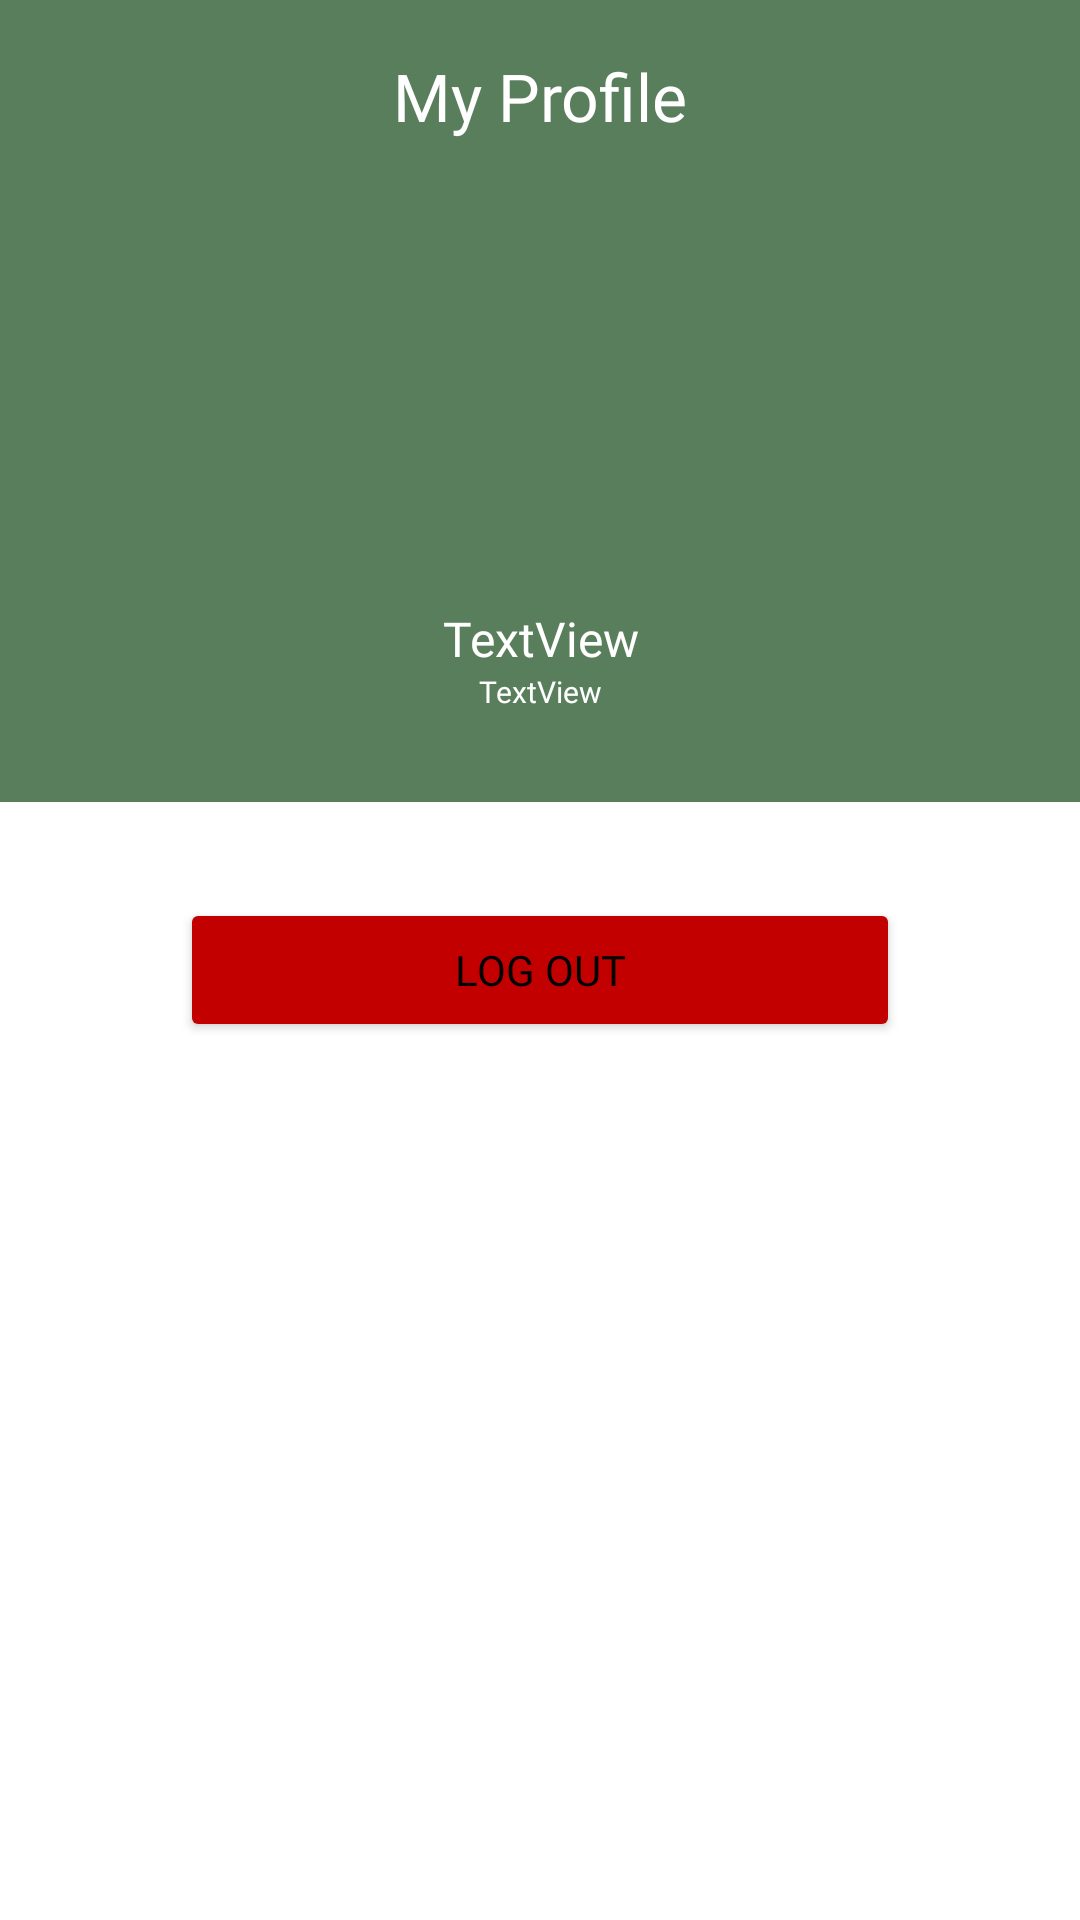

The Android layout XML behind this screen, and the referenced resources:
<!-- AndroidManifest.xml: application theme Theme.PaterAI -->
<!-- res/layout/fragment_profile_market.xml -->
<?xml version="1.0" encoding="utf-8"?>
<androidx.constraintlayout.widget.ConstraintLayout xmlns:android="http://schemas.android.com/apk/res/android"
    xmlns:app="http://schemas.android.com/apk/res-auto"
    xmlns:tools="http://schemas.android.com/tools"
    android:layout_width="match_parent"
    android:layout_height="match_parent"
    android:background="@color/primary"
    tools:context=".ui.market.profile.ProfileMarketFragment">

    <com.google.android.material.appbar.AppBarLayout
        android:id="@+id/toolbar_layout_profile"
        android:layout_width="match_parent"
        android:layout_height="wrap_content"
        app:layout_constraintEnd_toEndOf="parent"
        app:layout_constraintStart_toStartOf="parent"
        app:layout_constraintTop_toTopOf="parent">

        <com.google.android.material.appbar.MaterialToolbar
            android:id="@+id/toolbar_profile"
            android:layout_width="match_parent"
            android:layout_height="?attr/actionBarSize"
            android:background="@color/primary"
            android:theme="?attr/actionBarTheme"
            app:title="My Profile"
            app:titleCentered="true"
            app:titleTextAppearance="@style/MontserratSemiBoldTextAppearance"
            app:titleTextColor="@color/white" />
    </com.google.android.material.appbar.AppBarLayout>

    <ImageView
        android:id="@+id/img_profile_user"
        android:layout_width="130dp"
        android:layout_height="130dp"
        app:layout_constraintEnd_toEndOf="parent"
        app:layout_constraintStart_toStartOf="parent"
        app:layout_constraintTop_toBottomOf="@+id/toolbar_layout_profile"
        tools:src="@tools:sample/avatars" />

    <TextView
        android:id="@+id/tv_profile_name"
        android:layout_width="0dp"
        android:layout_height="wrap_content"
        android:layout_marginStart="24dp"
        android:layout_marginTop="8dp"
        android:layout_marginEnd="24dp"
        android:fontFamily="@font/montserrat_bold"
        android:text="TextView"
        android:textAlignment="center"
        android:textColor="@color/white"
        android:textSize="16sp"
        app:layout_constraintEnd_toEndOf="parent"
        app:layout_constraintStart_toStartOf="parent"
        app:layout_constraintTop_toBottomOf="@+id/img_profile_user" />

    <TextView
        android:id="@+id/tv_profile_email"
        android:layout_width="wrap_content"
        android:layout_height="wrap_content"
        android:fontFamily="@font/montserrat_bold"
        android:text="TextView"
        android:textColor="@color/white"
        android:textSize="10sp"
        app:layout_constraintEnd_toEndOf="@+id/tv_profile_name"
        app:layout_constraintStart_toStartOf="@+id/tv_profile_name"
        app:layout_constraintTop_toBottomOf="@+id/tv_profile_name" />

    <View
        android:id="@+id/view"
        android:layout_width="0dp"
        android:layout_height="0dp"
        android:layout_marginTop="30dp"
        android:background="@color/white"
        app:layout_constraintBottom_toBottomOf="parent"
        app:layout_constraintEnd_toEndOf="parent"
        app:layout_constraintStart_toStartOf="parent"
        app:layout_constraintTop_toBottomOf="@+id/tv_profile_email" />

    <Button
        android:id="@+id/btn_profile_log_out"
        android:layout_width="240dp"
        android:layout_height="wrap_content"
        android:layout_marginTop="32dp"
        android:backgroundTint="#C20000"
        android:fontFamily="@font/montserrat_bold"
        android:text="Log Out"
        app:cornerRadius="5dp"
        app:layout_constraintEnd_toEndOf="@+id/view"
        app:layout_constraintStart_toStartOf="@+id/view"
        app:layout_constraintTop_toTopOf="@+id/view" />

</androidx.constraintlayout.widget.ConstraintLayout>
<!-- resources referenced by this layout -->
<resources>
  <color name="primary">#FF597E5C</color>
  <color name="white">#FFFFFFFF</color>
  <style name="MontserratSemiBoldTextAppearance" parent="TextAppearance.Material3.TitleLarge">
          <item name="fontFamily">@font/montserrat_semi_bold</item>
      </style>
  <style name="Theme.PaterAI" parent="Base.Theme.PaterAI" />
  <style name="Base.Theme.PaterAI" parent="Theme.Material3.Light.NoActionBar">
          
          
  
          <item name="android:textColor">@color/black</item>
      </style>
  <color name="black">#FF000000</color>
</resources>
